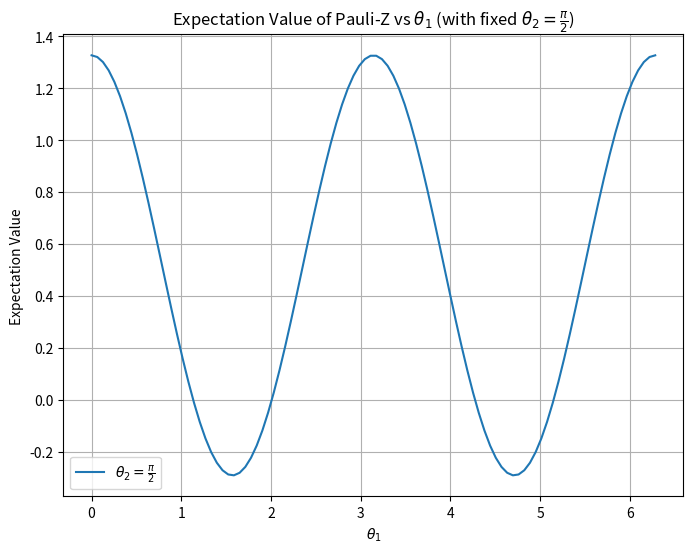
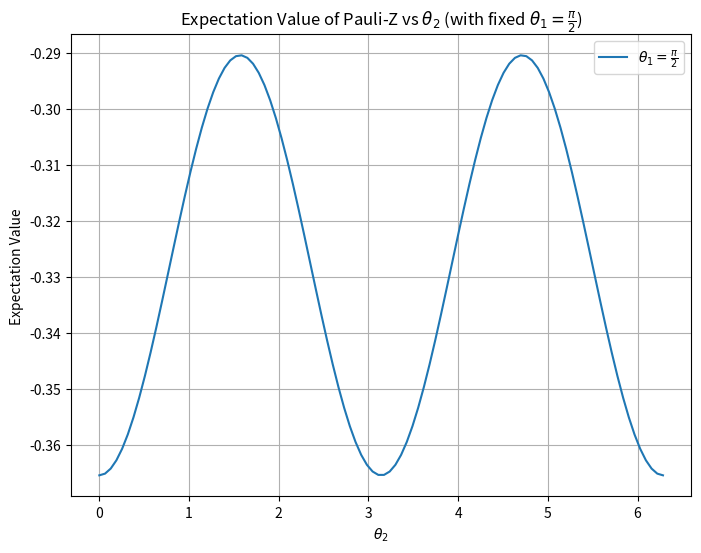
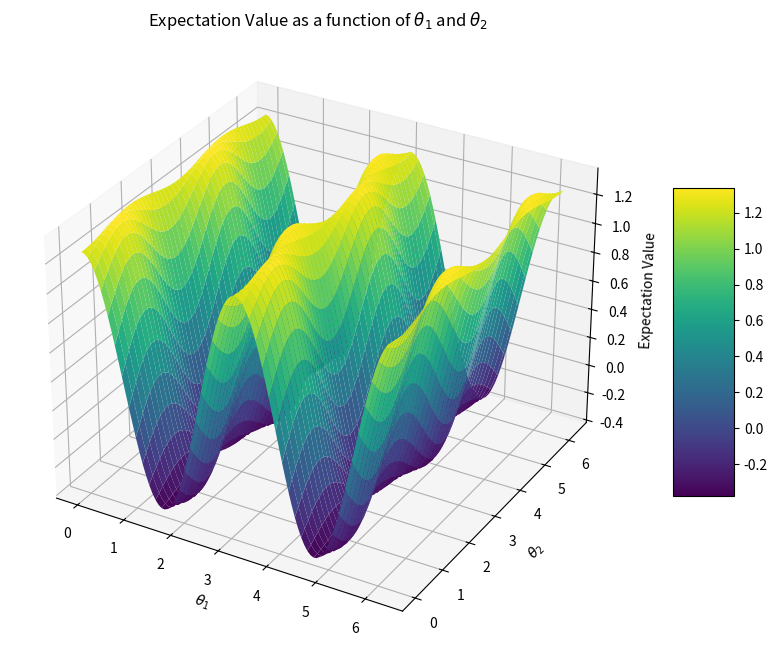

Python code for these plots, in order:
import numpy as np
from scipy.linalg import expm
import matplotlib.pyplot as plt

# Define Pauli matrices
pauli_z = np.array([[1, 0], [0, -1]])
pauli_x = np.array([[0, 1], [1, 0]])

# Define the initial state , 随机的！随机初始状态
initial_state = np.random.rand(2, 1)
initial_state /= np.linalg.norm(initial_state)  # Normalize the state

M = np.random.rand(2, 2)  # Random matrix for testing
M = (M + M.T.conj()) * 0.5  # Ensure M is Hermitian


# Define the unitary evolution U(θ1, θ2) using matrix exponentials
def unitary_evolution_expm(theta1, theta2):
    # Rotation around Z followed by rotation around X using expm for matrix exponentiation
    rz = expm(1.j * pauli_z * theta1)
    rx = expm(1.j * pauli_x * theta2)
    # Apply both rotations
    return rx @ rz

# Define the function to calculate the expectation value <psi|M|psi>
def expectation_value(theta1, theta2, observable):
    # Apply the unitary evolution to the initial state
    U = unitary_evolution_expm(theta1, theta2)
    final_state = np.dot(U, initial_state)
    # Compute <psi|M|psi>
    expectation = np.vdot(final_state, np.dot(observable, final_state))
    return np.real(expectation)

# Generate values for theta1 and theta2
theta1_values = np.linspace(0, 2 * np.pi, 100)
theta2_values = np.linspace(0, 2 * np.pi, 100)
# Modify the plotting for each single variable component

# Fix theta2 and plot f(theta1)
fixed_theta2 = np.pi / 2  # Fix theta2 at pi/2
f_theta1 = np.array([expectation_value(t1, fixed_theta2, M) for t1 in theta1_values])

plt.figure(figsize=(8, 6))
plt.plot(theta1_values, f_theta1, label=r'$\theta_2 = \frac{\pi}{2}$')
plt.title('Expectation Value of Pauli-Z vs $\\theta_1$ (with fixed $\\theta_2 = \\frac{\\pi}{2}$)')
plt.xlabel(r'$\theta_1$')
plt.ylabel('Expectation Value')
plt.grid(True)
plt.legend()
plt.show()

# Fix theta1 and plot f(theta2)
fixed_theta1 = np.pi / 2  # Fix theta1 at pi/2
f_theta2 = np.array([expectation_value(fixed_theta1, t2, M) for t2 in theta2_values])

plt.figure(figsize=(8, 6))
plt.plot(theta2_values, f_theta2, label=r'$\theta_1 = \frac{\pi}{2}$')
plt.title('Expectation Value of Pauli-Z vs $\\theta_2$ (with fixed $\\theta_1 = \\frac{\\pi}{2}$)')
plt.xlabel(r'$\theta_2$')
plt.ylabel('Expectation Value')
plt.grid(True)
plt.legend()
plt.show()


import numpy as np
from scipy.linalg import expm
import matplotlib.pyplot as plt
from mpl_toolkits.mplot3d import Axes3D

# Assuming all previous function definitions (unitary_evolution_expm, expectation_value, etc.) are already defined

# Generate a 2D grid of theta1 and theta2 values
theta1_values = np.linspace(0, 2 * np.pi, 100)
theta2_values = np.linspace(0, 2 * np.pi, 100)
theta1_grid, theta2_grid = np.meshgrid(theta1_values, theta2_values)

# Calculate the expectation value for each pair of (theta1, theta2)
expectation_grid = np.array([[expectation_value(t1, t2, M) for t1 in theta1_values] for t2 in theta2_values])

# Create the 3D surface plot
fig = plt.figure(figsize=(12, 8))
ax = fig.add_subplot(111, projection='3d')

# Plot the surface
surface = ax.plot_surface(theta1_grid, theta2_grid, expectation_grid, cmap='viridis')

# Customize the plot
ax.set_xlabel(r'$\theta_1$')
ax.set_ylabel(r'$\theta_2$')
ax.set_zlabel('Expectation Value')
ax.set_title('Expectation Value as a function of $\\theta_1$ and $\\theta_2$')

# Add a color bar
fig.colorbar(surface, ax=ax, shrink=0.5, aspect=5)

plt.show()